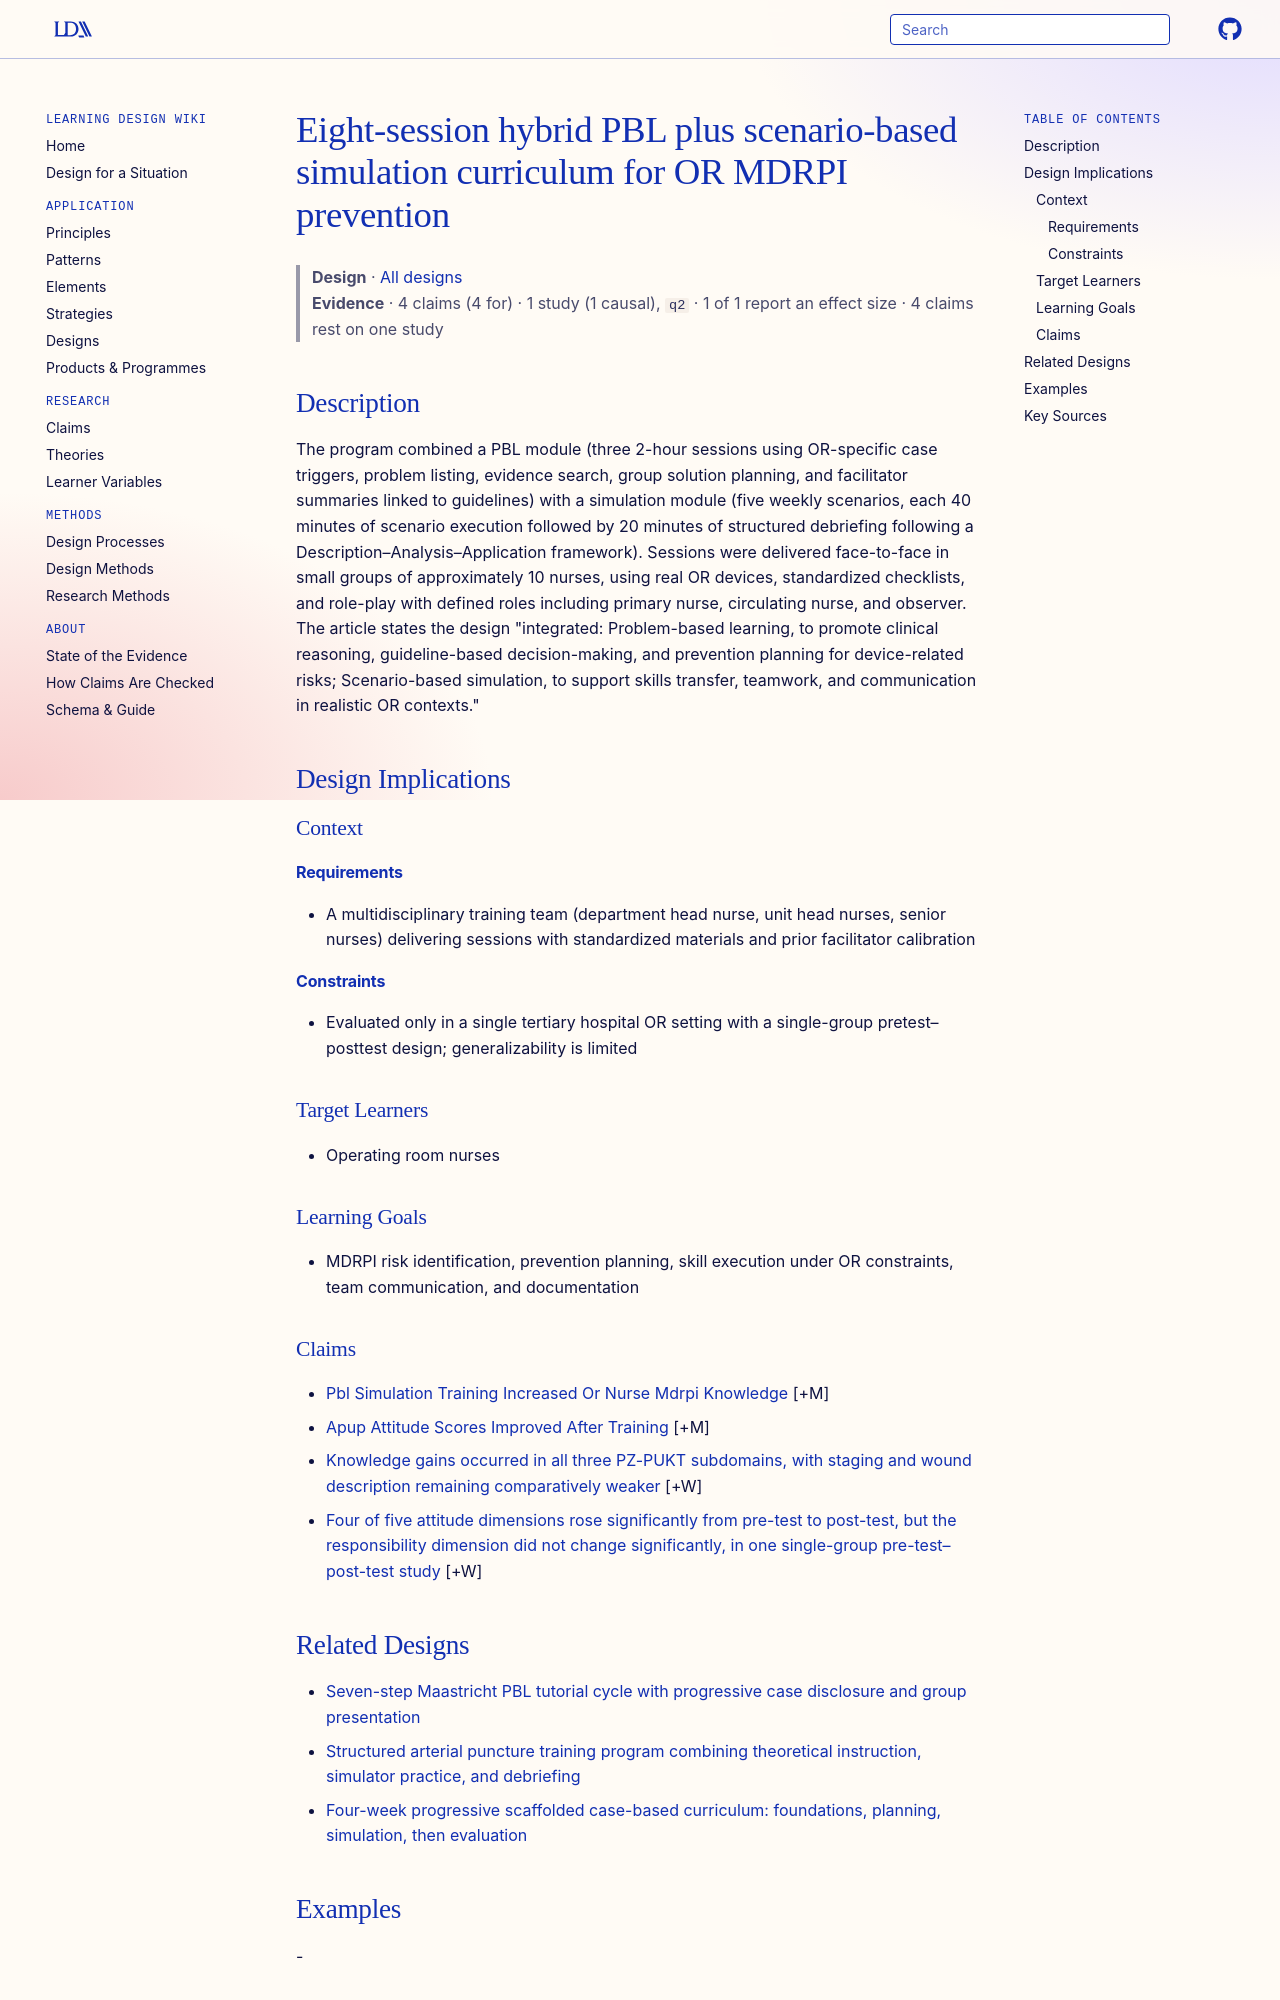

repository: Learning-Design-Alliance/learning-wiki · page: designs/hybrid-pbl-simulation-mdrpi-curriculum/index.html · generator: mkdocs

---
type: design
id: hybrid-pbl-simulation-mdrpi-curriculum
title: Eight-session hybrid PBL plus scenario-based simulation curriculum for OR MDRPI prevention
description: The program combined a PBL module (three 2-hour sessions using OR-specific case triggers, problem listing, evidence search, group solution planning, and facilitator summaries linked to guidelines) with a simulation mo...
status: review
generated:
  by: "process:settle-candidates"
  at: 2026-11-04
sources:
  - id: zhang-feng-2026
    resource: "https://doi.org/10.1186/s12909-026-09147-1"
    title: "Zhang Feng, Chen Zhi Lan, Qi Li En, Wang Xiao Yan, Zhang Li, Zhang Jing, Wang Ping. (2026). Pre–post changes in operating room nurses’ knowledge and attitudes toward medical device–related pressure injuries after a problem-based and simulation-based training program: a single-group pretest–posttest study. BMC Medical Education. https://doi.org/10.1186/s12909-026-09147-1"
    author: Zhang Feng, Chen Zhi Lan, Qi Li En, Wang Xiao Yan, Zhang Li, Zhang Jing, Wang Ping
---

# Eight-session hybrid PBL plus scenario-based simulation curriculum for OR MDRPI prevention

> **Design** · [All designs](index.md)
> **Evidence** · 4 claims (4 for) · 1 study (1 causal), `q2` · 1 of 1 report an effect size · 4 claims rest on one study

## Description
The program combined a PBL module (three 2-hour sessions using OR-specific case triggers, problem listing, evidence search, group solution planning, and facilitator summaries linked to guidelines) with a simulation module (five weekly scenarios, each 40 minutes of scenario execution followed by 20 minutes of structured debriefing following a Description–Analysis–Application framework). Sessions were delivered face-to-face in small groups of approximately 10 nurses, using real OR devices, standardized checklists, and role-play with defined roles including primary nurse, circulating nurse, and observer. The article states the design "integrated: Problem-based learning, to promote clinical reasoning, guideline-based decision-making, and prevention planning for device-related risks; Scenario-based simulation, to support skills transfer, teamwork, and communication in realistic OR contexts."

## Design Implications

### Context
#### Requirements
- A multidisciplinary training team (department head nurse, unit head nurses, senior nurses) delivering sessions with standardized materials and prior facilitator calibration
#### Constraints
- Evaluated only in a single tertiary hospital OR setting with a single-group pretest–posttest design; generalizability is limited

### Target Learners
- Operating room nurses

### Learning Goals
- MDRPI risk identification, prevention planning, skill execution under OR constraints, team communication, and documentation

### Claims

- [Pbl Simulation Training Increased Or Nurse Mdrpi Knowledge](../claims/pbl-simulation-training-increased-or-nurse-mdrpi-knowledge.md) [+M]
- [Apup Attitude Scores Improved After Training](../claims/apup-attitude-scores-improved-after-training.md) [+M]
- [Knowledge gains occurred in all three PZ-PUKT subdomains, with staging and wound description remaining comparatively weaker](../claims/knowledge-gains-all-pz-pukt-subdomains.md) [+W]
- [Four of five attitude dimensions rose significantly from pre-test to post-test, but the responsibility dimension did not change significantly, in one single-group pre-test–post-test study](../claims/responsibility-attitude-dimension-unchanged.md) [+W]
